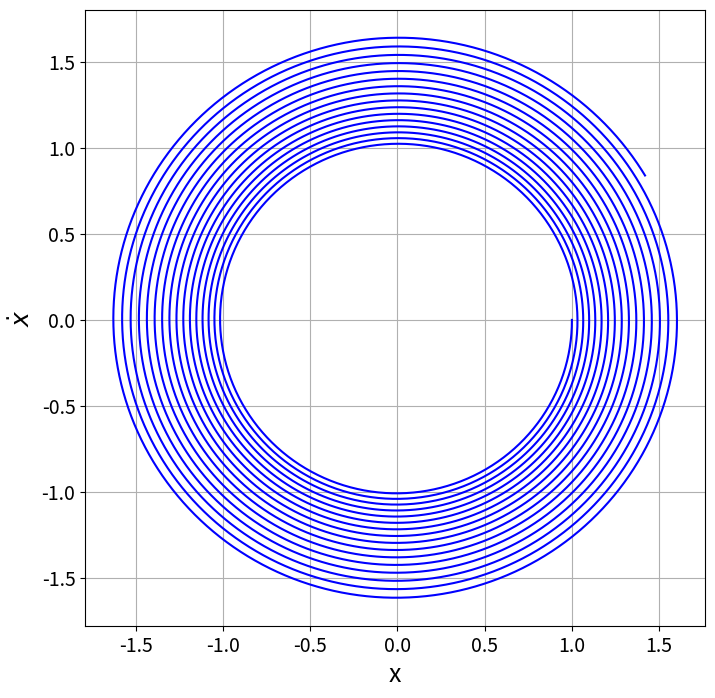

This figure's Python source:
# -*- coding: utf-8 -*-
import numpy as np

T = 100                                            #Tiempo de simulación
dt = 0.01                                          #Paso temporal
N = int(T/dt) + 1                                  #Número de pasos
U = np.zeros([N,2])                                #Matriz solución
U[0,0:2] = [1,0]                                   #Condiciones iniciales

for i  in range(1,N):   
     U[i,:] = U[i-1,:] + dt*np.array([U[i-1,1],-U[i-1,0]])   #Euler explícito
    
print(U[N-1,1]**2+U[N-1,0]**2)

#Plot

from matplotlib import pyplot as plt

t = np.linspace(0,T,N,endpoint = True)
fig, ax = plt.subplots(figsize=(8,8))
plt.grid()
plt.xlabel("x",fontsize=18)
plt.ylabel(r'$\dot{x}$',fontsize=18)
ax.tick_params(axis='y',labelsize=14)
ax.tick_params(axis='x',labelsize=14)
plt.plot(U[:,0],U[:,1],'b')


#Save
plt.savefig('Órbita_Euler_Explícito.jpg', dpi=300)


